Run: headless pygame with SDL's dummy video driver; simulated clock (each Clock.tick advances the game by its frame time, no real sleeping); random seed 0; keys injected as events and as key.get_pressed() state; no mouse input.
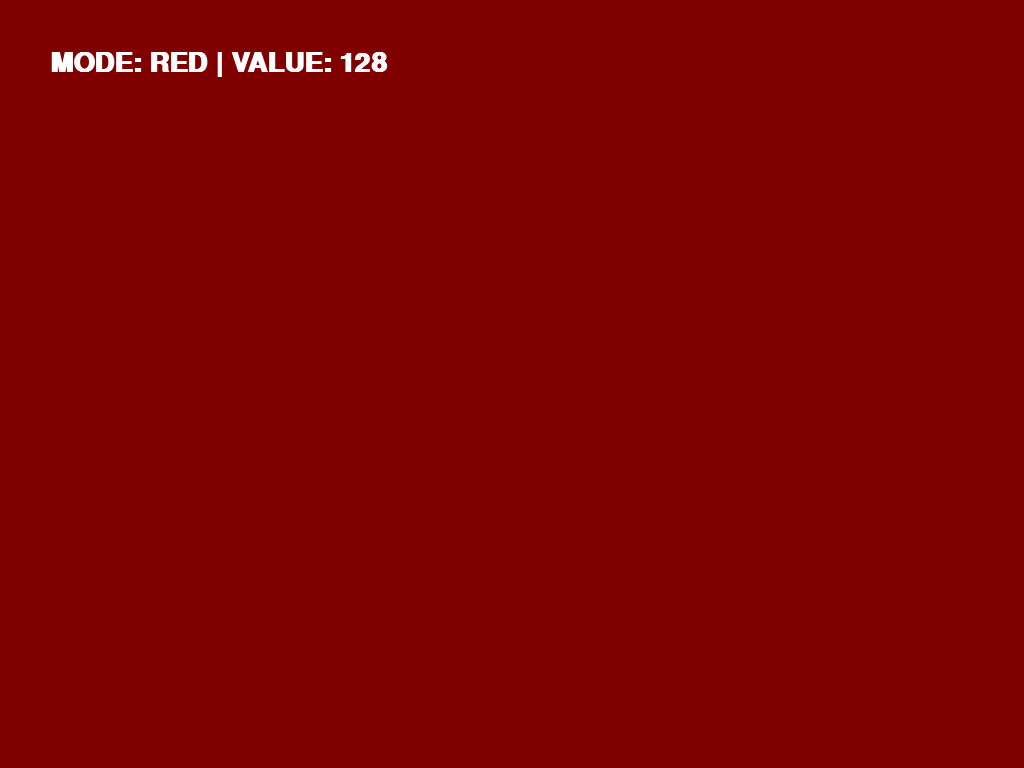
Frame 1 of 4 · flips 1–60 · no input
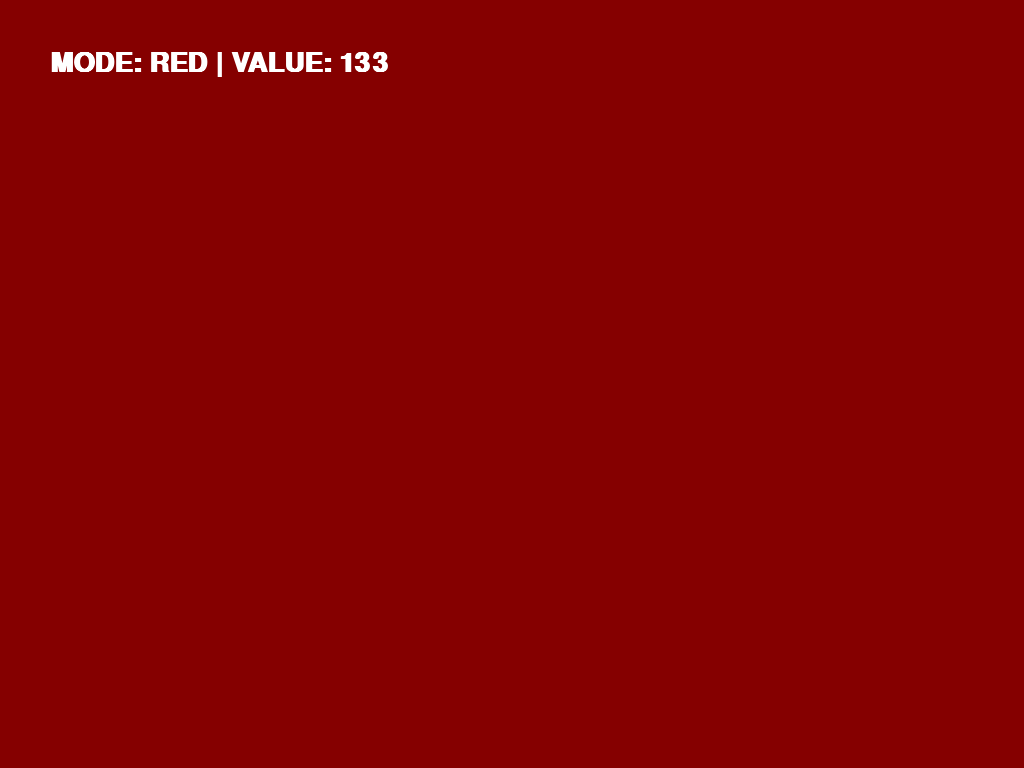
Frame 2 of 4 · flips 61–180 · tapped SPACE, RETURN · held RIGHT (→), D
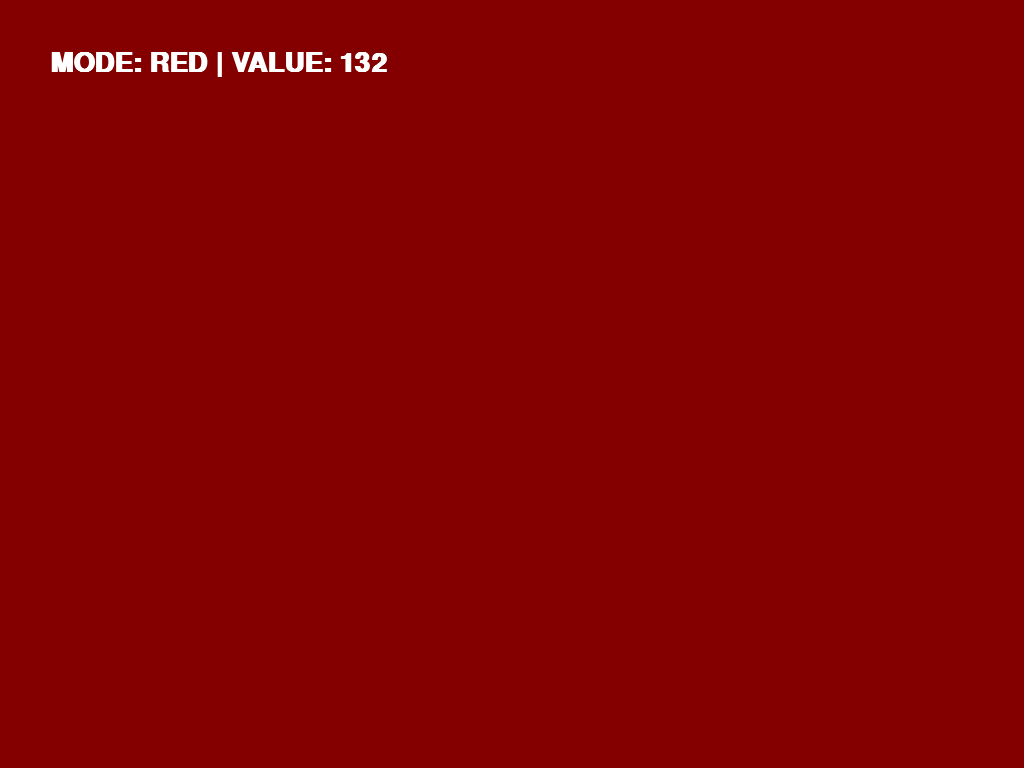
Frame 3 of 4 · flips 181–300 · held DOWN (↓), S
Frame 4 of 4 · flips 301–420 · held LEFT (←), A, UP (↑), W · screen same as frame 1, image omitted

The pygame program that drew these frames:

"""
VOP Module:     vop_monitor_limit_check.py
Version:        v0.0.1
Description:    Manual monitor ceiling check. Find where R, G, or B flatlines.
                Left: Reference (Fixed at 128)
                Right: Test (Variable 0-255)
"""

import os
import pygame

def run_limit_check():
    os.environ["DISPLAY"] = ":0"
    pygame.init()
    screen = pygame.display.set_mode((0, 0), pygame.FULLSCREEN)
    font = pygame.font.SysFont("monospace", 40, bold=True)
    
    val = 128
    mode = 0 # 0:Red, 1:Green, 2:Blue
    modes = ["RED", "GREEN", "BLUE"]
    
    running = True
    while running:
        screen.fill((0, 0, 0))
        
        # Color vector
        color = [0, 0, 0]
        color[mode] = val
        
        # Draw the test block
        pygame.draw.rect(screen, tuple(color), (0, 0, 1920, 1080))
        
        # Label
        txt = font.render(f"MODE: {modes[mode]} | VALUE: {val}", True, (255, 255, 255))
        screen.blit(txt, (50, 50))
        
        pygame.display.update()
        
        for event in pygame.event.get():
            if event.type == pygame.KEYDOWN:
                if event.key == pygame.K_UP: val = min(255, val + 1)
                elif event.key == pygame.K_DOWN: val = max(0, val - 1)
                elif event.key == pygame.K_RIGHT: val = min(255, val + 5)
                elif event.key == pygame.K_LEFT: val = max(0, val - 5)
                elif event.key == pygame.K_m: mode = (mode + 1) % 3
                elif event.key in [pygame.K_q, pygame.K_ESCAPE]: running = False
    pygame.quit()

if __name__ == "__main__":
    run_limit_check()
